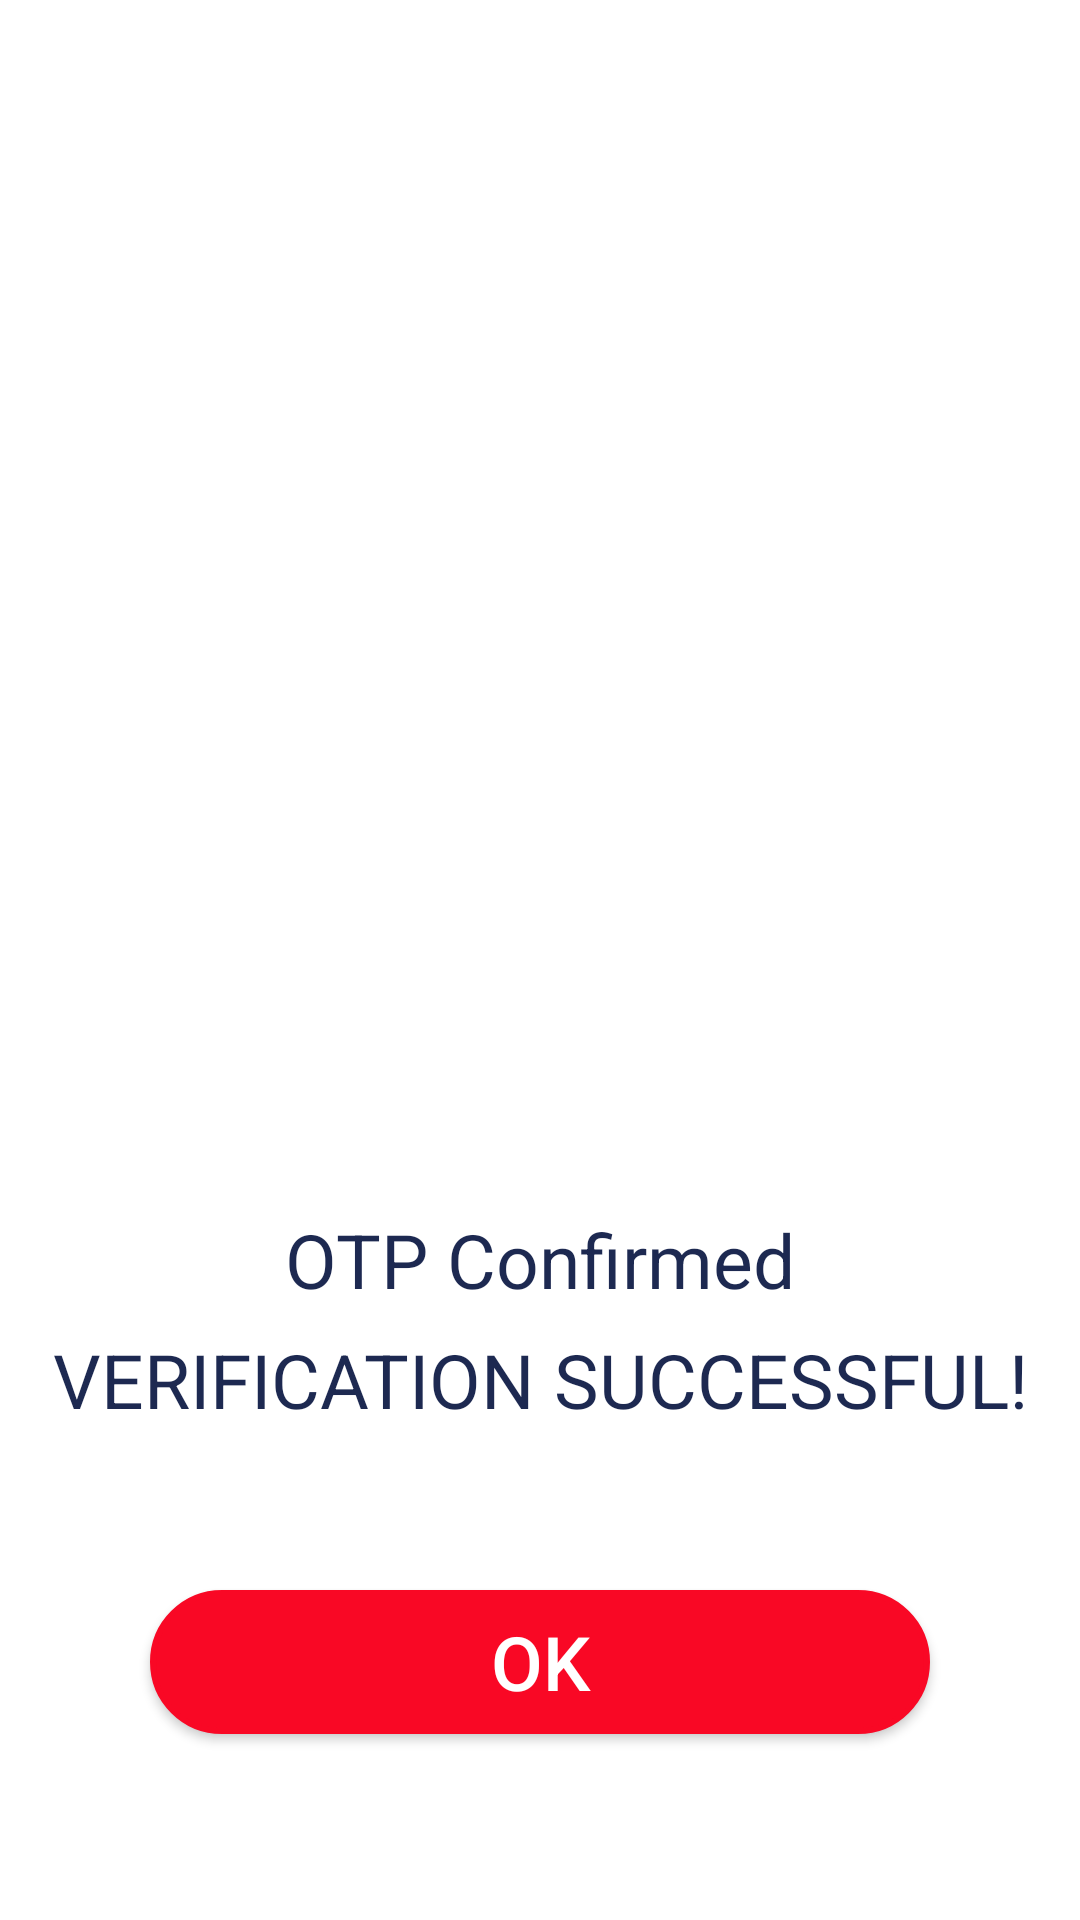

Layout XML and referenced resources for this Android screen:
<!-- AndroidManifest.xml: application theme Theme.YoParking -->
<!-- res/layout/activity_otp_confirmation.xml -->
<?xml version="1.0" encoding="utf-8"?>
<androidx.drawerlayout.widget.DrawerLayout
    xmlns:android="http://schemas.android.com/apk/res/android"
    xmlns:app="http://schemas.android.com/apk/res-auto"
    xmlns:tools="http://schemas.android.com/tools"
    android:layout_width="match_parent"
    android:layout_height="match_parent"
    tools:context=".otp_confirmation">

    <LinearLayout
        android:layout_width="match_parent"
        android:layout_height="match_parent"
        android:background="@drawable/otp_confirmation_background"
        android:orientation="vertical"
        android:textAlignment="center">

        <TextView
            android:id="@+id/otpConfirmed"
            android:layout_width="match_parent"
            android:layout_height="40dp"
            android:layout_marginTop="400dp"
            android:gravity="center"
            android:shadowColor="#00B2F8"
            android:text="@string/otpConfirmedTxt"
            android:textColor="@color/color3"
            android:textSize="25sp"
            android:textStyle="normal" />

        <TextView
            android:id="@+id/verificationSuccessful"
            android:layout_width="match_parent"
            android:layout_height="40dp"
            android:gravity="center"
            android:text="@string/verificationSuccessfulTxt"
            android:textColor="@color/color3"
            android:textSize="25sp"
            android:textStyle="normal"/>

        <Button
            android:id="@+id/confirmation_ok_Btn"
            android:layout_width="match_parent"
            android:layout_height="wrap_content"
            android:layout_marginLeft="50dp"
            android:layout_marginTop="50dp"
            android:layout_marginRight="50dp"
            android:background="@drawable/main_button_pattern"
            android:text="@string/okTxt"
            android:textColor="@color/white"
            android:textSize="25sp"
            android:textStyle="normal" />

    </LinearLayout>
</androidx.drawerlayout.widget.DrawerLayout>
<!-- resources referenced by this layout -->
<resources>
  <color name="color3">#1d2951</color>
  <color name="white">#FFFFFFFF</color>
  <!-- drawable main_button_pattern (drawable) -->
  <?xml version="1.0" encoding="utf-8"?>
  <layer-list xmlns:android="http://schemas.android.com/apk/res/android">
      <item>
          <shape
              android:shape="rectangle">
              <stroke
                  android:width="2dp"
                  android:color="@color/color1"/>
              <solid
                  android:color="@color/color1"/>
              <corners
                  android:radius="100dp"/>
          </shape>
      </item>
  
  </layer-list>
  <string name="okTxt">OK</string>
  <string name="otpConfirmedTxt">OTP Confirmed</string>
  <string name="verificationSuccessfulTxt">VERIFICATION SUCCESSFUL!</string>
  <style name="Theme.YoParking" parent="Theme.MaterialComponents.DayNight.NoActionBar">
          
          <item name="colorPrimary">@color/color1</item>
          <item name="colorPrimaryVariant">@color/color3</item>
          <item name="colorOnPrimary">@color/white</item>
          
          <item name="colorSecondary">@color/color2</item>
          <item name="colorSecondaryVariant">@color/color3</item>
          <item name="colorOnSecondary">@color/black</item>
          
          <item name="android:statusBarColor" tools:targetApi="l">?attr/colorPrimaryVariant</item>
          
      </style>
  <color name="color1">#F90825</color>
  <color name="color2">#a0a5b4</color>
  <color name="black">#FF000000</color>
</resources>
